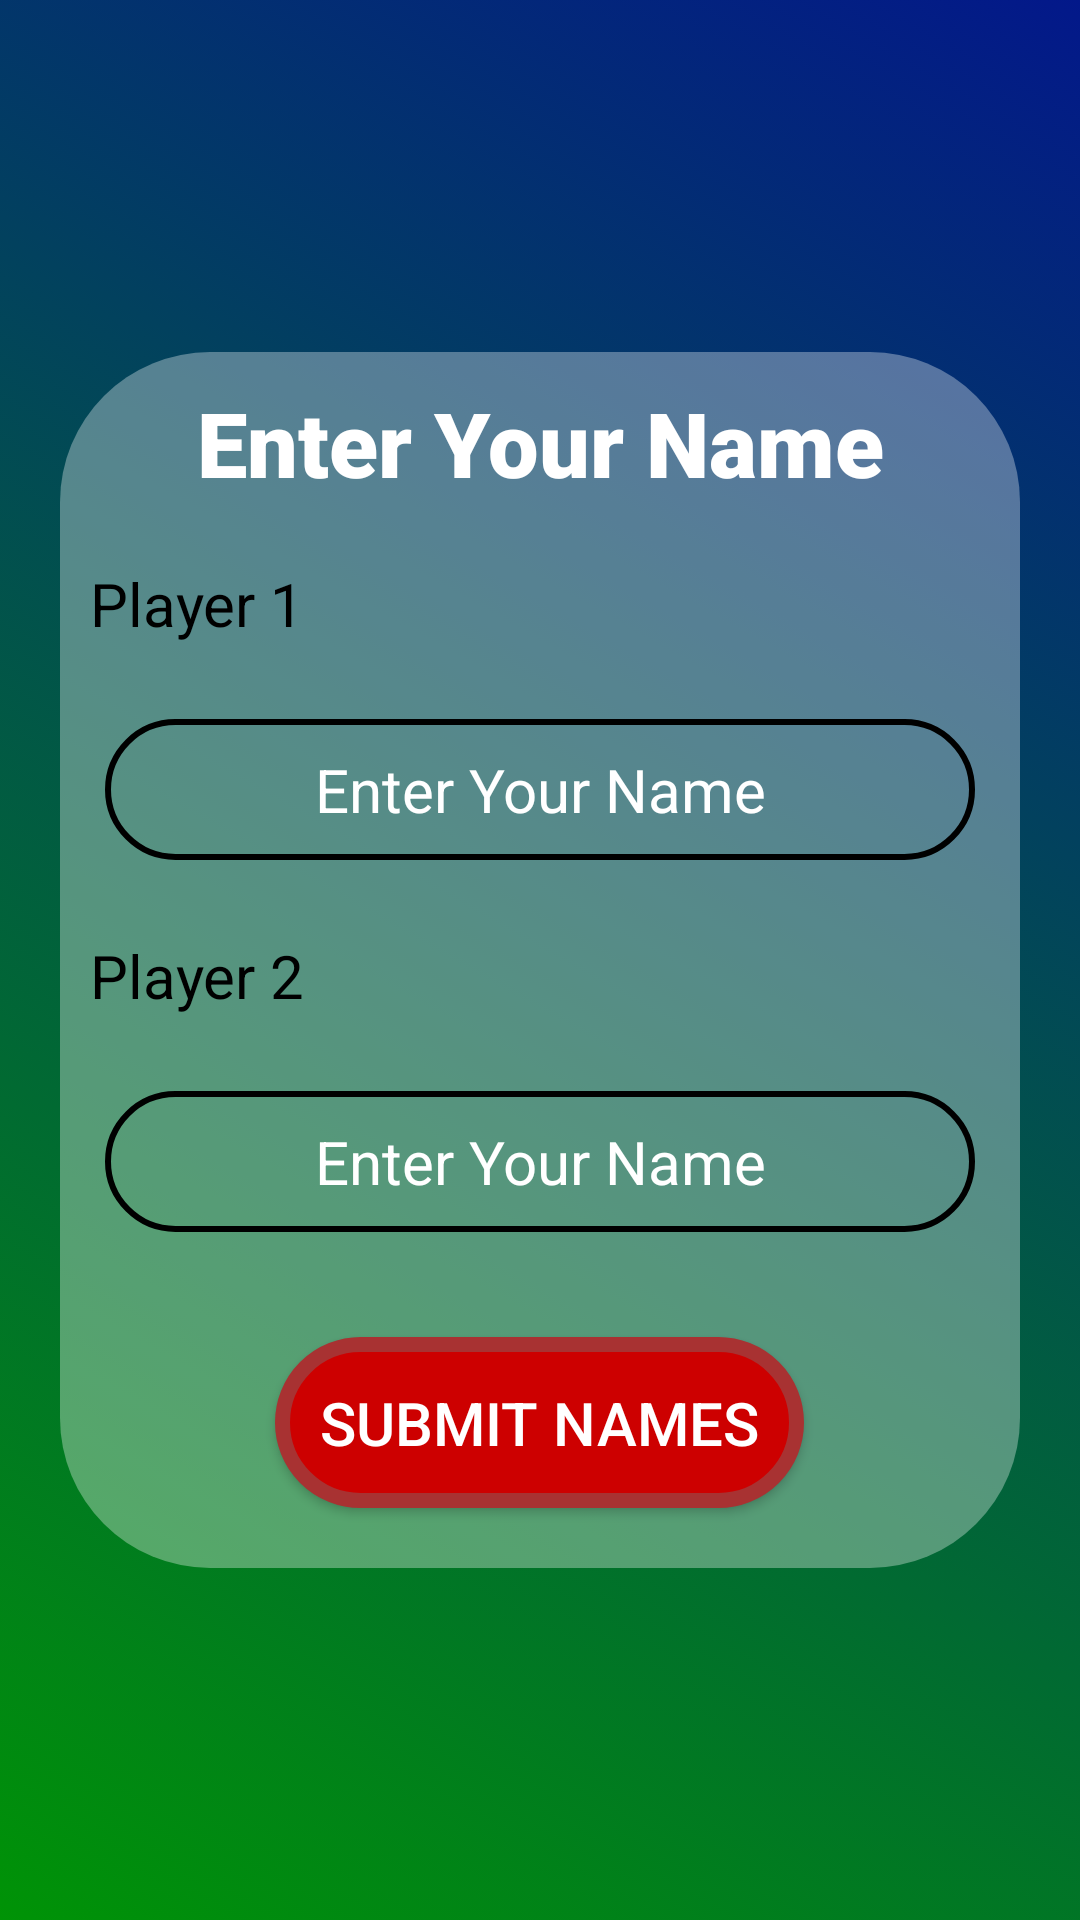

Here is an Android app screen rendered from its layout file. Give the layout XML and the strings, colors and styles it references.
<!-- AndroidManifest.xml: application theme Theme.Tacs -->
<!-- res/layout/activity_player.xml -->
<?xml version="1.0" encoding="utf-8"?>
<androidx.constraintlayout.widget.ConstraintLayout xmlns:android="http://schemas.android.com/apk/res/android"
    xmlns:app="http://schemas.android.com/apk/res-auto"
    xmlns:tools="http://schemas.android.com/tools"
    android:layout_width="match_parent"
    android:layout_height="match_parent"
    android:background="@drawable/background"
    tools:context=".PlayerActivity">

    <LinearLayout
        android:id="@+id/card"
        android:layout_width="match_parent"
        android:layout_height="wrap_content"
        android:layout_margin="20dp"
        android:background="@drawable/player_board"
        android:orientation="vertical"
        app:layout_constraintBottom_toBottomOf="parent"
        app:layout_constraintEnd_toEndOf="parent"
        app:layout_constraintStart_toStartOf="parent"
        app:layout_constraintTop_toTopOf="parent">

        <LinearLayout
            android:layout_width="match_parent"
            android:layout_height="wrap_content"
            android:orientation="vertical">

            <TextView
                android:id="@+id/player_names"
                android:layout_width="match_parent"
                android:layout_height="wrap_content"
                android:layout_margin="10dp"
                android:fontFamily="sans-serif-black"
                android:gravity="center"
                android:text="@string/PlayerName"
                android:textColor="@color/white"
                android:textSize="30dp"
                app:layout_constraintBottom_toBottomOf="parent"
                app:layout_constraintEnd_toEndOf="parent"
                app:layout_constraintHorizontal_bias="0.0"
                app:layout_constraintRight_toLeftOf="parent"
                app:layout_constraintRight_toRightOf="parent"
                app:layout_constraintStart_toStartOf="parent"
                app:layout_constraintTop_toTopOf="parent" />

            <TextView
                android:id="@+id/player_1"
                android:layout_width="wrap_content"
                android:layout_height="wrap_content"
                android:layout_margin="10dp"
                android:text="@string/Label1"
                android:textColor="#000000"
                android:textSize="20dp"
                app:layout_constraintBottom_toBottomOf="@id/player_names"
                app:layout_constraintEnd_toEndOf="@id/player_1"
                app:layout_constraintHorizontal_bias="0.0"
                app:layout_constraintRight_toLeftOf="@id/player_1"
                app:layout_constraintRight_toRightOf="parent"
                app:layout_constraintStart_toStartOf="@id/player_names"
                app:layout_constraintTop_toTopOf="@id/player_names" />

            <EditText
                android:id="@+id/player1name"
                android:layout_width="match_parent"
                android:layout_height="wrap_content"
                android:layout_margin="15dp"
                android:background="@drawable/enter_names"
                android:gravity="center"
                android:hint="@string/nameHint"
                android:padding="10dp"
                android:textColor="@color/white"
                android:textColorHint="@color/white"
                android:textSize="20dp"
                app:layout_constraintTop_toBottomOf="@+id/player_1"
                tools:layout_editor_absoluteX="10dp" />

            <TextView
                android:id="@+id/player_2"
                android:layout_width="wrap_content"
                android:layout_height="wrap_content"
                android:layout_margin="10dp"
                android:layout_marginTop="20dp"
                android:text="@string/Label2"
                android:textColor="#000000"
                android:textSize="20dp"
                app:layout_constraintEnd_toEndOf="parent"
                app:layout_constraintHorizontal_bias="0.047"
                app:layout_constraintStart_toStartOf="parent"
                app:layout_constraintTop_toBottomOf="@+id/player1name"
                app:layout_goneMarginTop="20dp" />


            <EditText
                android:id="@+id/player2name"
                android:layout_width="match_parent"
                android:layout_height="wrap_content"
                android:layout_margin="15dp"
                android:background="@drawable/enter_names"
                android:gravity="center"
                android:hint="@string/nameHint"
                android:padding="10dp"
                android:textColor="@color/white"
                android:textColorHint="@color/white"
                android:textSize="20dp"
                app:layout_constraintTop_toBottomOf="@+id/player_2"
                tools:layout_editor_absoluteX="0dp" />

            <Button
                android:id="@+id/button"
                android:layout_width="wrap_content"
                android:layout_height="wrap_content"
                android:layout_gravity="center"
                android:layout_margin="20dp"
                android:background="@drawable/player_button"
                android:padding="15dp"
                android:text="@string/buttonName"
                android:textColor="@color/white"
                android:textSize="20dp"
                android:onClick="submitButtonClick"
                app:layout_constraintEnd_toEndOf="@+id/player2name"
                app:layout_constraintHorizontal_bias="0.498"
                app:layout_constraintStart_toStartOf="@+id/player2name"
                app:layout_constraintTop_toBottomOf="@+id/player2name" />


        </LinearLayout>
    </LinearLayout>
</androidx.constraintlayout.widget.ConstraintLayout>
<!-- resources referenced by this layout -->
<resources>
  <!-- drawable background (drawable) -->
  <?xml version="1.0" encoding="utf-8"?>
  <selector xmlns:android="http://schemas.android.com/apk/res/android">
      <item>
          <shape>
              <gradient
                  android:startColor="#03188A"
                  android:endColor="#009306"
                  android:angle="225"/>
          </shape>
      </item>
  </selector>
  <!-- drawable enter_names (drawable) -->
  <?xml version="1.0" encoding="utf-8"?>
  <selector xmlns:android="http://schemas.android.com/apk/res/android">
      <item>
          <shape>
              <corners android:radius="30dp"/>
              <stroke android:color="#000000" android:width="2dp"/>
          </shape>
      </item>
  </selector>
  <!-- drawable player_board (drawable) -->
  <?xml version="1.0" encoding="utf-8"?>
  <selector xmlns:android="http://schemas.android.com/apk/res/android">
      <item>
          <shape android:shape="rectangle">
              <solid android:color="#55FFFFFF"/>
              <corners android:radius="50dp"/>
          </shape>
      </item>
  </selector>
  <!-- drawable player_button (drawable) -->
  <?xml version="1.0" encoding="utf-8"?>
  <selector xmlns:android="http://schemas.android.com/apk/res/android">
      <item>
          <shape>
              <solid android:color="#CD0000"/>
              <corners android:radius="30dp"/>
              <stroke android:color="#A83232" android:width="5dp"/>
          </shape>
      </item>
  </selector>
  <string name="Label1">Player 1</string>
  <string name="Label2">Player 2</string>
  <string name="PlayerName">Enter Your Name</string>
  <string name="buttonName">Submit Names</string>
  
      //Game Dipslay Page
  <string name="nameHint">Enter Your Name</string>
  <style name="Theme.Tacs" parent="Theme.AppCompat.Light.NoActionBar">
          
          <item name="colorPrimary">@color/purple_500</item>
          <item name="colorPrimaryVariant">@color/purple_700</item>
          <item name="colorOnPrimary">@color/white</item>
          
          <item name="colorSecondary">@color/teal_200</item>
          <item name="colorSecondaryVariant">@color/teal_700</item>
          <item name="colorOnSecondary">@color/black</item>
          
          <item name="android:statusBarColor" tools:targetApi="l">?attr/colorPrimaryVariant</item>
          
      </style>
  <!-- not gathered from this repository: default colours our renderer supplied (Android Studio template values) -->
  <color name="purple_500">#FF6200EE</color>
  <color name="purple_700">#FF3700B3</color>
  <color name="teal_200">#FF03DAC5</color>
  <color name="teal_700">#FF018786</color>
  <color name="black">#FF000000</color>
  <color name="white">#FFFFFFFF</color>
</resources>
